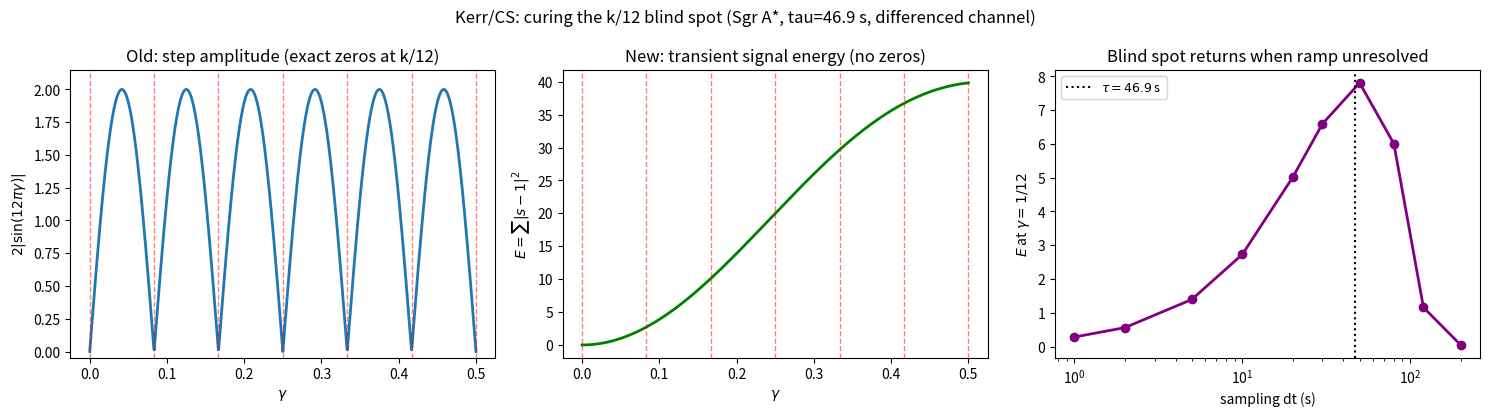

Source code (Python):
import numpy as np
import matplotlib
matplotlib.use("Agg")
import matplotlib.pyplot as plt

tau, t0 = 46.9, 0.0
gs = np.linspace(0, 0.5, 1001)
old = 2*np.abs(np.sin(12*np.pi*gs))

def E_of_gamma(gamma, dt):
    t = np.arange(-300, 300, dt)
    dPhi = -12.0*np.pi*gamma*(np.tanh((t+dt-t0)/tau)-np.tanh((t-t0)/tau))
    return np.sum(np.abs(np.exp(1j*dPhi)-1.0)**2)
Enew = np.array([E_of_gamma(g, 10.0) for g in gs])

dt_grid = np.array([1,2,5,10,20,30,50,80,120,200.0])
E_dt = np.array([E_of_gamma(1/12, d) for d in dt_grid])

t = np.arange(-150, 150, 10.0)
dPhi = -12.0*np.pi*(1/12)*(np.tanh((t+10-t0)/tau)-np.tanh((t-t0)/tau))
s = np.exp(1j*dPhi)

fig, ax = plt.subplots(1, 3, figsize=(15, 4.2))
ax[0].plot(gs, old, lw=2)
for k in range(0, 7):
    ax[0].axvline(k/12, color="r", ls="--", alpha=0.5, lw=1)
ax[0].set_xlabel(r"$\gamma$"); ax[0].set_ylabel(r"$2|\sin(12\pi\gamma)|$")
ax[0].set_title("Old: step amplitude (exact zeros at k/12)")
ax[0].set_ylim(-0.05, 2.15)

ax[1].plot(gs, Enew, lw=2, color="g")
for k in range(0, 7):
    ax[1].axvline(k/12, color="r", ls="--", alpha=0.5, lw=1)
ax[1].set_xlabel(r"$\gamma$"); ax[1].set_ylabel(r"$E=\sum|s-1|^2$")
ax[1].set_title("New: transient signal energy (no zeros)")

ax[2].plot(dt_grid, E_dt, "o-", lw=2, color="purple")
ax[2].axvline(tau, color="k", ls=":", label=r"$\tau=46.9\,$s")
ax[2].set_xscale("log"); ax[2].set_xlabel("sampling dt (s)")
ax[2].set_ylabel(r"$E$ at $\gamma=1/12$")
ax[2].set_title("Blind spot returns when ramp unresolved")
ax[2].legend(fontsize=9)
fig.suptitle("Kerr/CS: curing the k/12 blind spot (Sgr A*, tau=46.9 s, differenced channel)")
fig.tight_layout()
fig.savefig("blindspot_fig.png", dpi=110)
print("wrote blindspot_fig.png")
